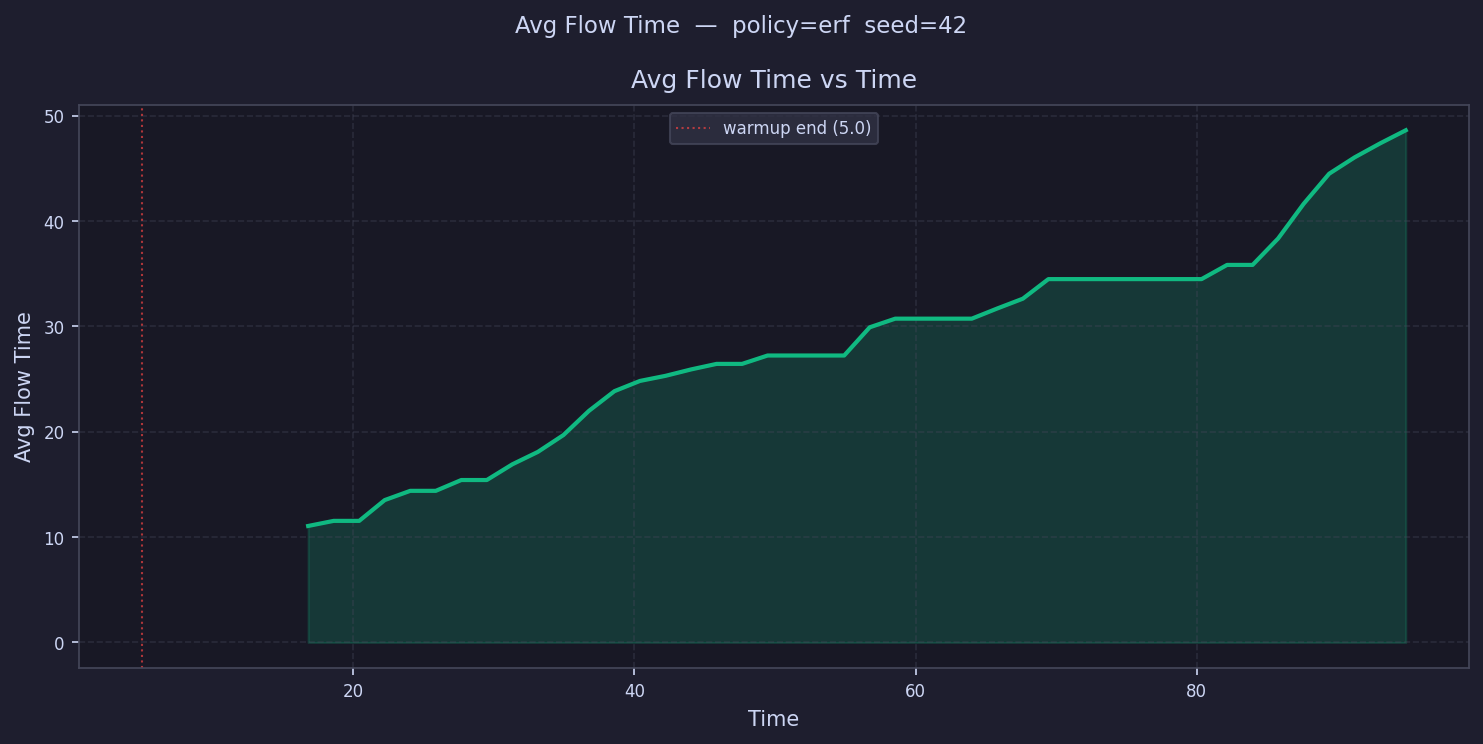

The data file committed next to this chart (first rows):
time, avg_flow_time
5.908, 
7.723, 
9.538, 
11.35, 
13.17, 
14.98, 
16.8, 11.06
18.62, 11.54
20.43, 11.54
22.25, 13.52
24.06, 14.39
25.88, 14.39
27.69, 15.42
29.51, 15.42
31.32, 16.91
33.14, 18.09
34.95, 19.69
36.77, 21.98
38.58, 23.86
40.4, 24.83
42.21, 25.31
44.03, 25.92
45.85, 26.44
47.66, 26.44
49.48, 27.24
51.29, 27.24
53.11, 27.24
54.92, 27.24
56.74, 29.92
58.55, 30.74
60.37, 30.74
62.18, 30.74
64, 30.74
65.81, 31.71
67.63, 32.63
69.45, 34.49
71.26, 34.49
73.08, 34.49
74.89, 34.49
76.71, 34.49
78.52, 34.49
80.34, 34.49
82.15, 35.84
83.97, 35.84
85.78, 38.35
87.6, 41.64
89.41, 44.5
91.23, 46.05
93.05, 47.38
94.86, 48.62
